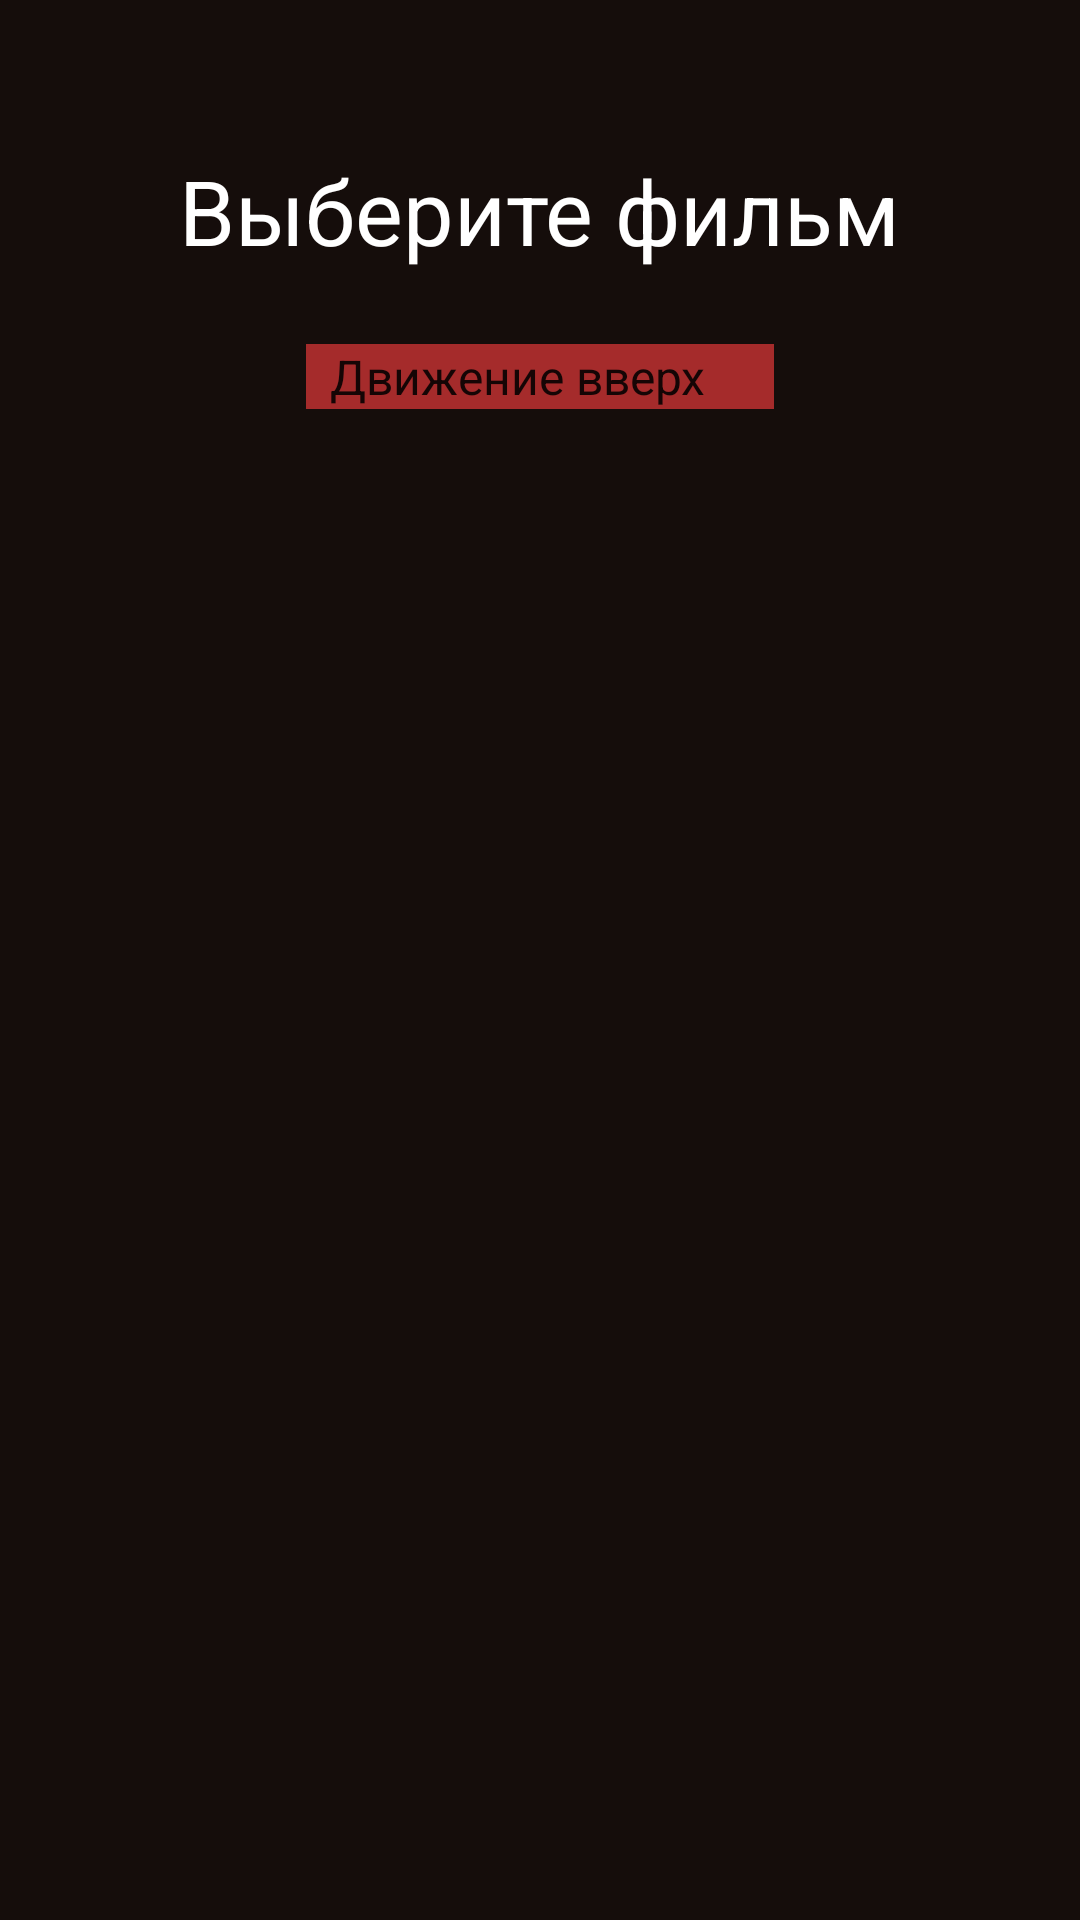

The Android layout XML behind this screen, and the referenced resources:
<!-- AndroidManifest.xml: application theme Theme.Okko_tv -->
<!-- res/layout/fragment_dashboard.xml -->
<?xml version="1.0" encoding="utf-8"?>
<androidx.constraintlayout.widget.ConstraintLayout xmlns:android="http://schemas.android.com/apk/res/android"
    xmlns:app="http://schemas.android.com/apk/res-auto"
    xmlns:tools="http://schemas.android.com/tools"
    android:layout_width="match_parent"
    android:layout_height="match_parent"
    tools:context=".ui.dashboard.DashboardFragment"
    android:background="@color/background">

    <TextView
        android:id="@+id/textView"
        android:layout_width="wrap_content"
        android:layout_height="wrap_content"
        android:layout_marginTop="50dp"
        android:text="Выберите фильм"
        android:textColor="@color/white"
        android:textSize="30sp"
        app:layout_constraintEnd_toEndOf="parent"
        app:layout_constraintStart_toStartOf="parent"
        app:layout_constraintTop_toTopOf="parent" />
    <Spinner
        android:layout_width="wrap_content"
        android:layout_height="wrap_content"
        android:background="@color/red"
        android:entries="@array/films"
        android:id="@+id/_dynamic"
        android:layout_marginTop="40dp"
        app:layout_constraintBottom_toBottomOf="parent"
        app:layout_constraintEnd_toEndOf="parent"
        app:layout_constraintStart_toStartOf="parent"
        app:layout_constraintTop_toTopOf="parent"
        app:layout_constraintVertical_bias="0.129" />

    <ImageView
        android:id="@+id/image"
        android:layout_marginTop="70dp"
        android:layout_width="300dp"
        android:layout_height="300dp"
        android:src="@drawable/vverh"
        app:layout_constraintEnd_toEndOf="parent"
        app:layout_constraintHorizontal_bias="0.495"
        app:layout_constraintStart_toStartOf="parent"
        app:layout_constraintTop_toBottomOf="@+id/_dynamic" />

    <TextView
        android:textColor="@color/background"
        android:id="@+id/text_dashboard"
        android:layout_width="match_parent"
        android:layout_height="wrap_content"
        app:layout_constraintBottom_toBottomOf="parent"/>
</androidx.constraintlayout.widget.ConstraintLayout>
<!-- resources referenced by this layout -->
<resources>
  <array name="films">
          <item name="film1">Движение вверх</item>
          <item name="film2">Остров проклятых</item>
          <item name="film3">Лулу и Бригс</item>
          <item name="film4">Достать ножи</item>
          <item name="film5">Отель в Белграде</item>
      </array>
  <color name="background">#150D0B</color>
  <color name="red">#A52B2B</color>
  <color name="white">#FFFFFFFF</color>
  <style name="Theme.Okko_tv" parent="Theme.MaterialComponents.DayNight.DarkActionBar">
          
          <item name="colorPrimary">@color/purple_500</item>
          <item name="colorPrimaryVariant">@color/purple_700</item>
          <item name="colorOnPrimary">@color/white</item>
          
          <item name="colorSecondary">@color/teal_200</item>
          <item name="colorSecondaryVariant">@color/teal_700</item>
          <item name="colorOnSecondary">@color/black</item>
          
          <item name="android:statusBarColor">?attr/colorPrimaryVariant</item>
          
      </style>
  <color name="purple_500">#FF6200EE</color>
  <color name="purple_700">#FF3700B3</color>
  <color name="teal_200">#FF03DAC5</color>
  <color name="teal_700">#FF018786</color>
  <color name="black">#FF000000</color>
</resources>
